Photos from the image-classification dataset "seg_dataset" in the GitHub repository sole12343/JLU-ONFH-Dataset. Its 2 classes are: health, onfh.

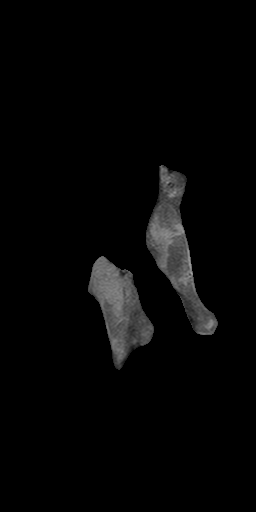
Label: health

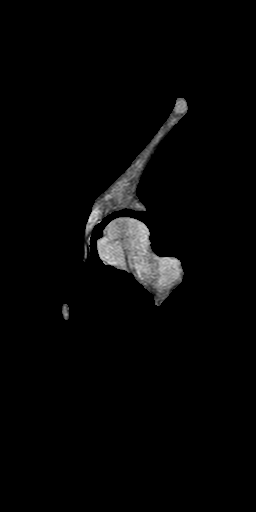
Label: health

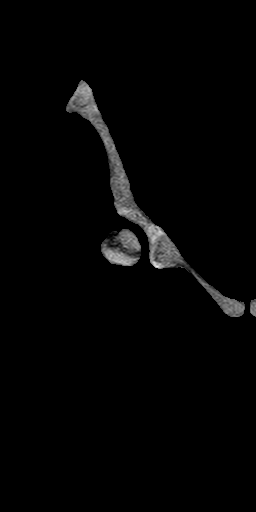
Label: onfh

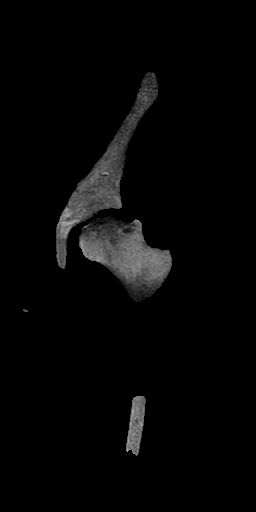
Label: onfh

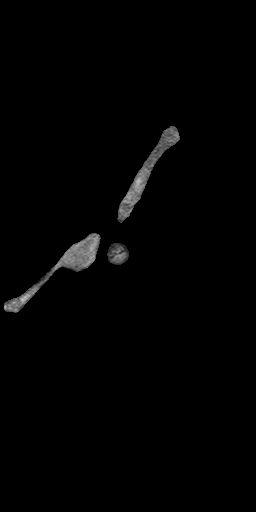
Label: onfh

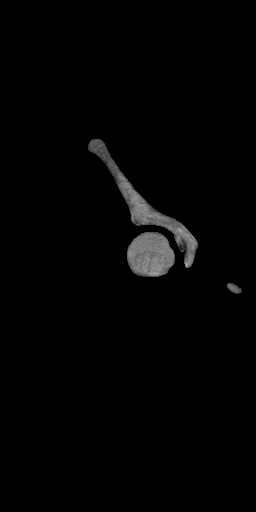
Label: health
